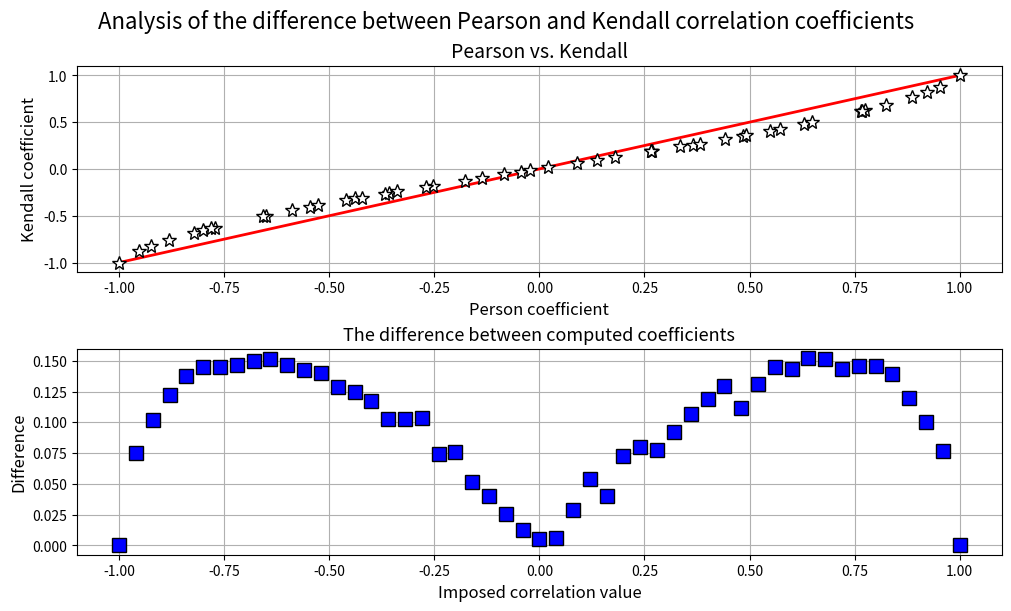

Reproduce this figure in Python.
# -*- coding: utf-8 -*-
"""
Created on Wed Nov 17 00:18:49 2021

[redacted]
"""
import matplotlib.pyplot as plt
from scipy import stats
import numpy as np


def scale_to_interval(data, interval):
    '''
    Changes the data range to that specified in the parameter interval
    '''
    new_data = (interval[0] + (data - np.min(data))*(interval[1] - interval[0])
                / (np.max(data) - np.min(data)))
    return np.round(new_data, 0)


rng = np.random.default_rng()
n_cat = 10  # number of categories
n_values = 1000  # number of values in each sample
r_d_array = np.linspace(-1, 1, 51)  # desired correlation values
corr_array = np.zeros((len(r_d_array), 2))  # Pearson and Kendall corr coeffs
corr_diff = np.zeros((len(r_d_array), 1))  # difference between P and K

# %%
# Calculations
for i in range(len(r_d_array)):
    # Generate data
    x = rng.integers(low=1, high=n_cat+1, size=n_values)
    y = (x*r_d_array[i] + rng.integers(1, n_cat+1, n_values)
         * np.sqrt(1 - r_d_array[i]**2))
    # Let's shift the values along y so that they lie in the interval [1, 10]
    y = scale_to_interval(y, [1, n_cat])
    # Calculate and store Pearson and Kendall correlation coefficients
    corr_array[i, 0] = stats.pearsonr(x, y)[0]
    corr_array[i, 1] = stats.kendalltau(x, y)[0]
    corr_diff[i] = np.abs(corr_array[i, 0] - corr_array[i, 1])

# %%
# Visualization
fig, (ax1, ax2) = plt.subplots(2,1, figsize=(10, 6), layout='constrained')
fig.suptitle('Analysis of the difference between Pearson and Kendall '
             + 'correlation coefficients', fontsize=16)

ax1.plot([-1, 1], [-1, 1], 'r', linewidth=2)
ax1.plot(corr_array[:, 0], corr_array[:, 1], '*k', markerfacecolor='white',
         markersize=10)
ax1.set_title('Pearson vs. Kendall', fontsize=14)
ax1.set_xlabel('Person coefficient', fontsize=12)
ax1.set_ylabel('Kendall coefficient', fontsize=12)
ax1.grid()

ax2.plot(r_d_array, corr_diff, 'sk', markerfacecolor='blue',
         markersize=10)
ax2.set_title('The difference between computed coefficients',
              fontsize=13)
ax2.set_xlabel('Imposed correlation value', fontsize=12)
ax2.set_ylabel('Difference', fontsize=12)
ax2.grid()

'''
One conclusion we can draw here, in context of the goal of this exercise ("does K vs. P matter?"),
is that it doesn't matter at the "extremes" of very strong (close to |1|)
or very weak (close to 0) relationships.
But using the correct formula does matter for moderate relationships
(which will be the case in most real-world applications).
'''
